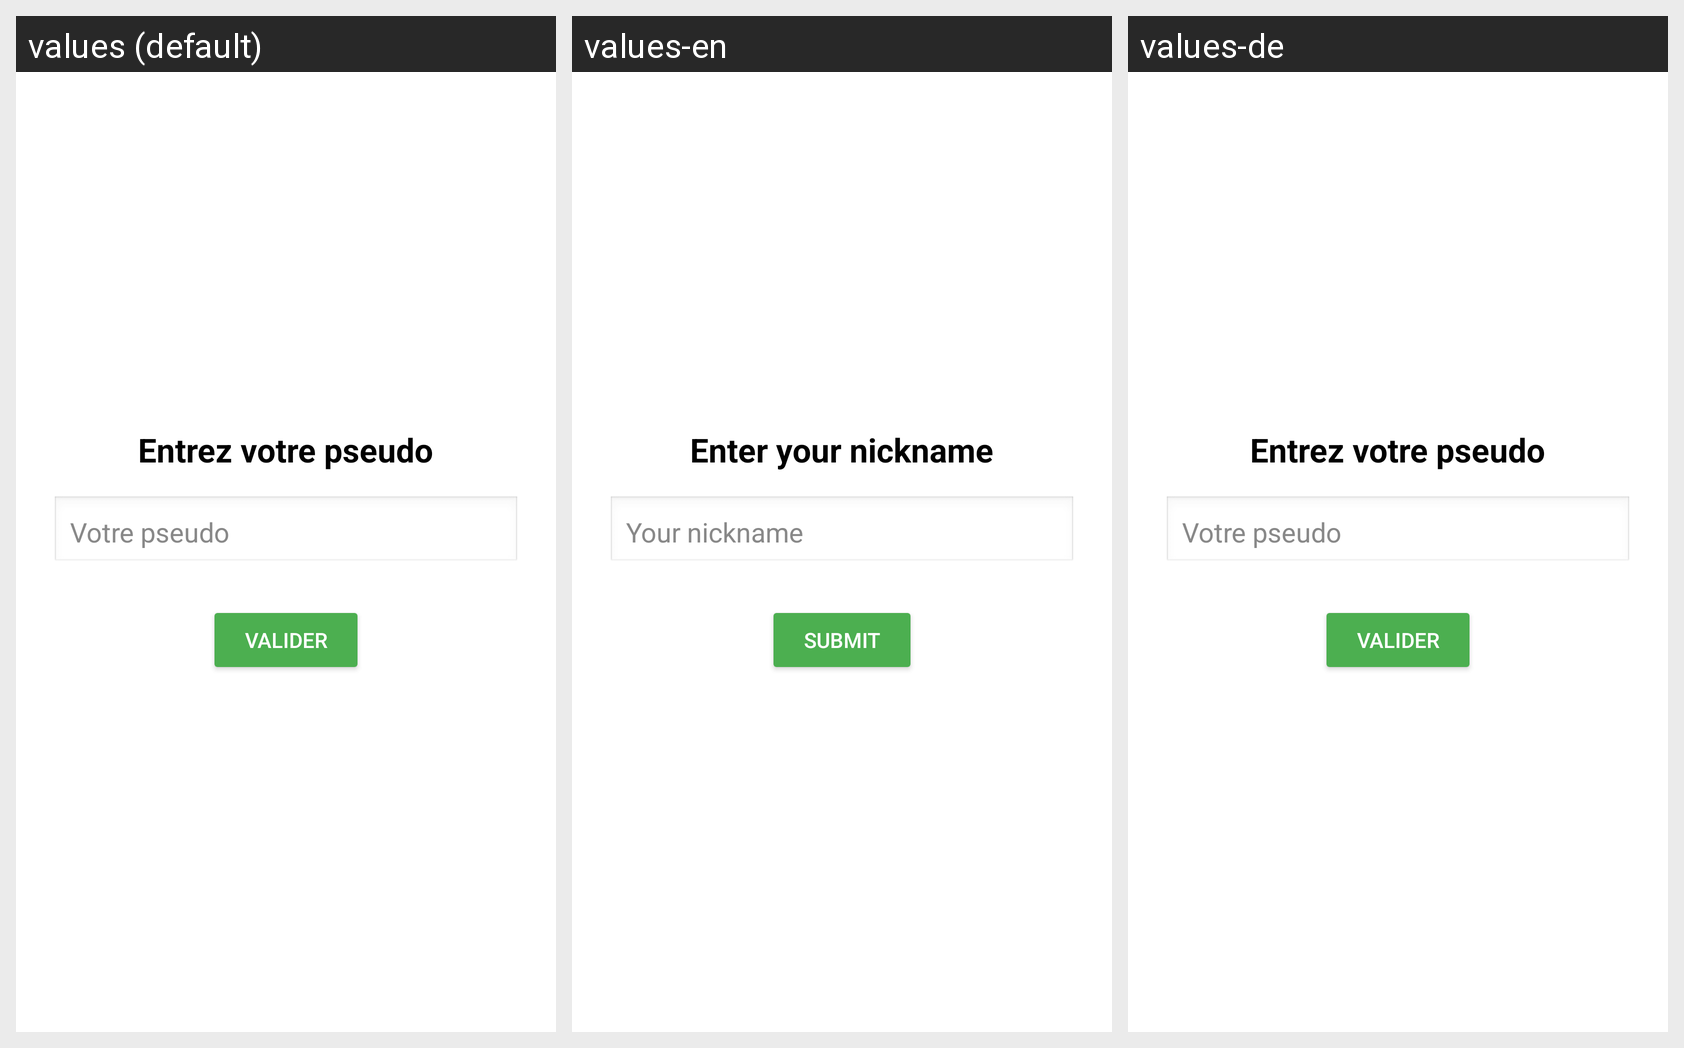

Here is an Android app screen in its default locale and in the app's own translations. Write out the translated-string differences for the strings that appear on this screen.
Android screen res/layout/activity_enter_name.xml rendered under 3 locales, left to right: values (default), values-en, values-de. Device: Nexus 5 (rendered at 1080×1920; each locale shown at half size, 540×960, under a caption strip naming it); theme Theme.Groupe_1_2025.
Strings drawn on this screen, with the default value and each locale's value (text and hints the layout hard-codes, and strings that could not be matched under every locale, appear in the picture but are not listed):

textView_enter_name
  values: Entrez votre pseudo
  values-en: Enter your nickname
  values-de: Entrez votre pseudo  [not translated; the default value is used]

editTextPseudo
  values: Votre pseudo
  values-en: Your nickname
  values-de: Votre pseudo  [not translated; the default value is used]

bouton_valider_nom
  values: Valider
  values-en: Submit
  values-de: Valider  [not translated; the default value is used]
